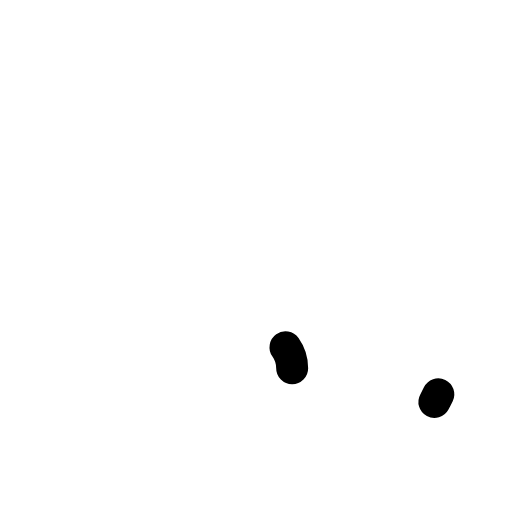
t = 0.00 s
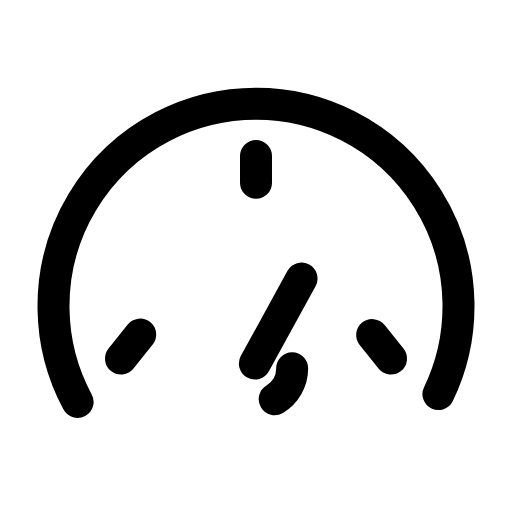
t = 0.29 s
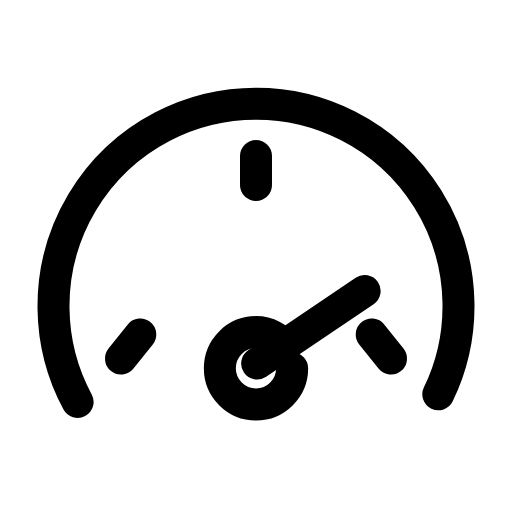
t = 0.60 s
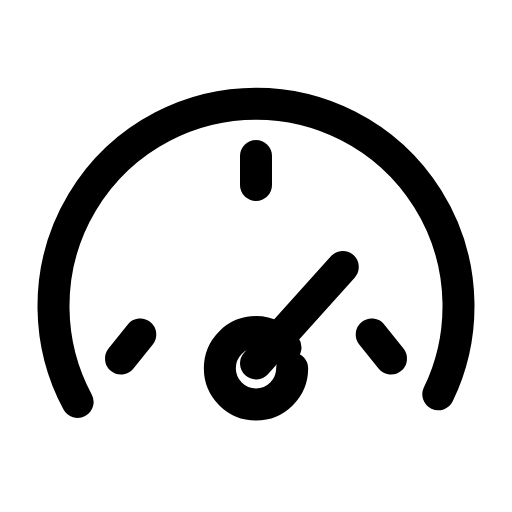
t = 0.88 s
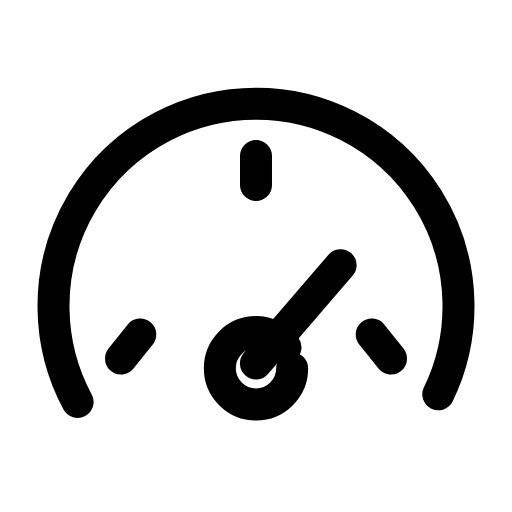
t = 1.20 s
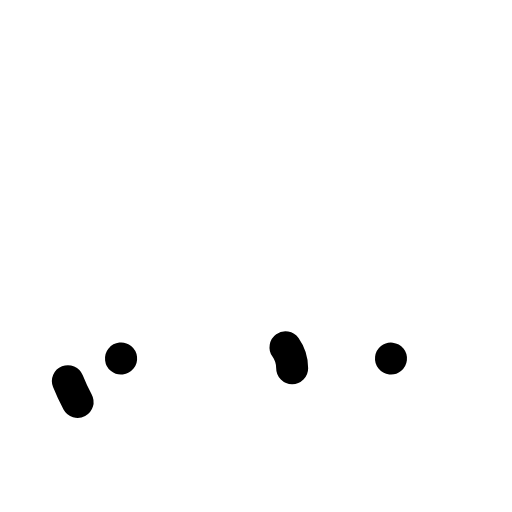
t = 1.51 s

The animated SVG that drew these frames (rendered in a browser with its animation timeline set to each time). Animation: 7 SMIL elements (animate=6,animateTransform=1); one cycle of 1.80 s, repeats indefinitely.

<svg xmlns="http://www.w3.org/2000/svg" width="24" height="24" viewBox="0 0 24 24" fill="none"><g transform="translate(-1.56 0.99) scale(1.13)"><path stroke="currentColor" stroke-width="1.327" stroke-linecap="round" stroke-linejoin="round" fill="none" d="M4.6 15.8A8.4 8.4 0 1 1 19.4 15.8" pathLength="1" stroke-dasharray="1"><animate attributeName="stroke-dashoffset" values="1;1;0;0;0;0;1;1;1" keyTimes="0;0;0.189;0.45;0.6;0.774;0.9;0.9;1" dur="1.8s" repeatCount="indefinite" calcMode="spline" keySplines="0.16 1 0.3 1;0.16 1 0.3 1;0.16 1 0.3 1;0.16 1 0.3 1;0.16 1 0.3 1;0.16 1 0.3 1;0.16 1 0.3 1;0.16 1 0.3 1"/></path><g><line stroke="currentColor" stroke-width="1.327" stroke-linecap="round" stroke-linejoin="round" fill="none" x1="6.4" x2="7.2" y1="14" y2="13" pathLength="1" stroke-dasharray="1"><animate attributeName="stroke-dashoffset" values="1;1;0;0;0;0;1;1;1" keyTimes="0;0.0315;0.2205;0.45;0.6;0.753;0.879;0.9;1" dur="1.8s" repeatCount="indefinite" calcMode="spline" keySplines="0.16 1 0.3 1;0.16 1 0.3 1;0.16 1 0.3 1;0.16 1 0.3 1;0.16 1 0.3 1;0.16 1 0.3 1;0.16 1 0.3 1;0.16 1 0.3 1"/></line><line stroke="currentColor" stroke-width="1.327" stroke-linecap="round" stroke-linejoin="round" fill="none" x1="17.6" x2="16.8" y1="14" y2="13" pathLength="1" stroke-dasharray="1"><animate attributeName="stroke-dashoffset" values="1;1;0;0;0;0;1;1;1" keyTimes="0;0.063;0.252;0.45;0.6;0.732;0.858;0.9;1" dur="1.8s" repeatCount="indefinite" calcMode="spline" keySplines="0.16 1 0.3 1;0.16 1 0.3 1;0.16 1 0.3 1;0.16 1 0.3 1;0.16 1 0.3 1;0.16 1 0.3 1;0.16 1 0.3 1;0.16 1 0.3 1"/></line><line stroke="currentColor" stroke-width="1.327" stroke-linecap="round" stroke-linejoin="round" fill="none" x1="12" x2="12" y1="5.6" y2="6.8" pathLength="1" stroke-dasharray="1"><animate attributeName="stroke-dashoffset" values="1;1;0;0;0;0;1;1;1" keyTimes="0;0.0945;0.2835;0.45;0.6;0.711;0.837;0.9;1" dur="1.8s" repeatCount="indefinite" calcMode="spline" keySplines="0.16 1 0.3 1;0.16 1 0.3 1;0.16 1 0.3 1;0.16 1 0.3 1;0.16 1 0.3 1;0.16 1 0.3 1;0.16 1 0.3 1;0.16 1 0.3 1"/></line></g><g><animateTransform attributeName="transform" type="rotate" values="0 12 14.4;0 12 14.4;-16 12 14.4;14 12 14.4;0 12 14.4;0 12 14.4;14 12 14.4;-16 12 14.4;0 12 14.4;0 12 14.4;0 12 14.4" keyTimes="0;0.135;0.2475;0.36;0.45;0.6;0.66;0.735;0.81;0.9;1" dur="1.8s" repeatCount="indefinite" calcMode="spline" keySplines="0.16 1 0.3 1;0.16 1 0.3 1;0.16 1 0.3 1;0.16 1 0.3 1;0.16 1 0.3 1;0.16 1 0.3 1;0.16 1 0.3 1;0.16 1 0.3 1;0.16 1 0.3 1;0.16 1 0.3 1"/><path stroke="currentColor" stroke-width="1.327" stroke-linecap="round" stroke-linejoin="round" fill="none" d="M12 14.2L15.6 10.2" pathLength="1" stroke-dasharray="1"><animate attributeName="stroke-dashoffset" values="1;1;0;0;0;0;1;1;1" keyTimes="0;0.126;0.315;0.45;0.6;0.69;0.816;0.9;1" dur="1.8s" repeatCount="indefinite" calcMode="spline" keySplines="0.16 1 0.3 1;0.16 1 0.3 1;0.16 1 0.3 1;0.16 1 0.3 1;0.16 1 0.3 1;0.16 1 0.3 1;0.16 1 0.3 1;0.16 1 0.3 1"/></path></g><circle stroke="currentColor" stroke-width="1.327" stroke-linecap="round" stroke-linejoin="round" fill="none" cx="12" cy="14.4" r="1.5" pathLength="1" stroke-dasharray="1"><animate attributeName="stroke-dashoffset" values="1;1;0;0;0;0;1;1;1" keyTimes="0;0.1575;0.3465;0.45;0.6;0.669;0.795;0.9;1" dur="1.8s" repeatCount="indefinite" calcMode="spline" keySplines="0.16 1 0.3 1;0.16 1 0.3 1;0.16 1 0.3 1;0.16 1 0.3 1;0.16 1 0.3 1;0.16 1 0.3 1;0.16 1 0.3 1;0.16 1 0.3 1"/></circle></g></svg>
